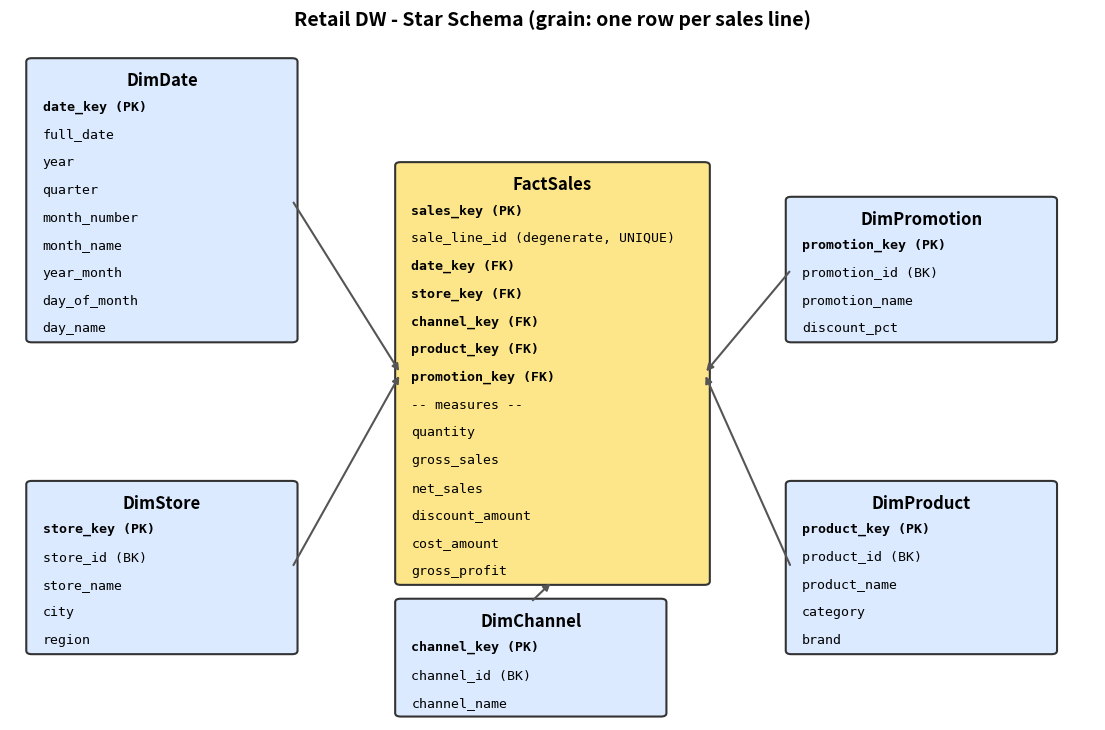

Python code for this plot: (Note: this script raises an exception after producing the figure.)
"""Draw docs/star_schema.png (helper script; the same schema is also in README as Mermaid)."""
import os
import matplotlib
matplotlib.use("Agg")
import matplotlib.pyplot as plt
from matplotlib.patches import FancyBboxPatch

T = {
 "DimDate": (0.02, 0.55, ["date_key (PK)", "full_date", "year", "quarter", "month_number", "month_name", "year_month", "day_of_month", "day_name"], "#dbeafe"),
 "DimStore": (0.02, 0.10, ["store_key (PK)", "store_id (BK)", "store_name", "city", "region"], "#dbeafe"),
 "DimChannel": (0.36, 0.01, ["channel_key (PK)", "channel_id (BK)", "channel_name"], "#dbeafe"),
 "DimProduct": (0.72, 0.10, ["product_key (PK)", "product_id (BK)", "product_name", "category", "brand"], "#dbeafe"),
 "DimPromotion": (0.72, 0.55, ["promotion_key (PK)", "promotion_id (BK)", "promotion_name", "discount_pct"], "#dbeafe"),
 "FactSales": (0.36, 0.30, ["sales_key (PK)", "sale_line_id (degenerate, UNIQUE)", "date_key (FK)", "store_key (FK)", "channel_key (FK)",
     "product_key (FK)", "promotion_key (FK)", "-- measures --", "quantity", "gross_sales", "net_sales", "discount_amount", "cost_amount", "gross_profit"], "#fde68a"),
}
W = {"FactSales": 0.28}
RH = 0.040
fig, ax = plt.subplots(figsize=(14, 9)); ax.axis("off")
pos = {}
for name, (x, y, cols, color) in T.items():
    w = W.get(name, 0.24); h = RH * (len(cols) + 1)
    if name == "FactSales": y = 0.20
    ax.add_patch(FancyBboxPatch((x, y), w, h, boxstyle="round,pad=0.005", fc=color, ec="#333", lw=1.5))
    ax.text(x + w / 2, y + h - 0.028, name, ha="center", va="center", fontsize=12, fontweight="bold")
    for i, c in enumerate(cols):
        ax.text(x + 0.01, y + h - 0.065 - i * RH, c, fontsize=9.5, va="center", family="monospace",
                fontweight="bold" if "(PK)" in c or "(FK)" in c else "normal")
    pos[name] = (x, y, w, h)
fx, fy, fw, fh = pos["FactSales"]
for d, (side) in {"DimDate": "l", "DimStore": "l", "DimChannel": "b", "DimProduct": "r", "DimPromotion": "r"}.items():
    x, y, w, h = pos[d]
    a = (x + w / 2, y + h / 2)
    if side == "l": b = (fx, fy + fh / 2)
    elif side == "r": b = (fx + fw, fy + fh / 2)
    else: b = (fx + fw / 2, fy)
    ax.annotate("", xy=b, xytext=((x if side == "r" else x + w) if side != "b" else x + w / 2, y + h / 2 if side != "b" else y + h),
                arrowprops=dict(arrowstyle="-|>", color="#555", lw=1.5))
ax.set_xlim(0, 1); ax.set_ylim(0, 1.0)
ax.set_title("Retail DW - Star Schema (grain: one row per sales line)", fontsize=14, fontweight="bold", y=0.99)
os.makedirs(os.path.join(os.path.dirname(__file__), "..", "docs"), exist_ok=True)
fig.savefig(os.path.join(os.path.dirname(__file__), "..", "docs", "star_schema.png"), dpi=140, bbox_inches="tight")
